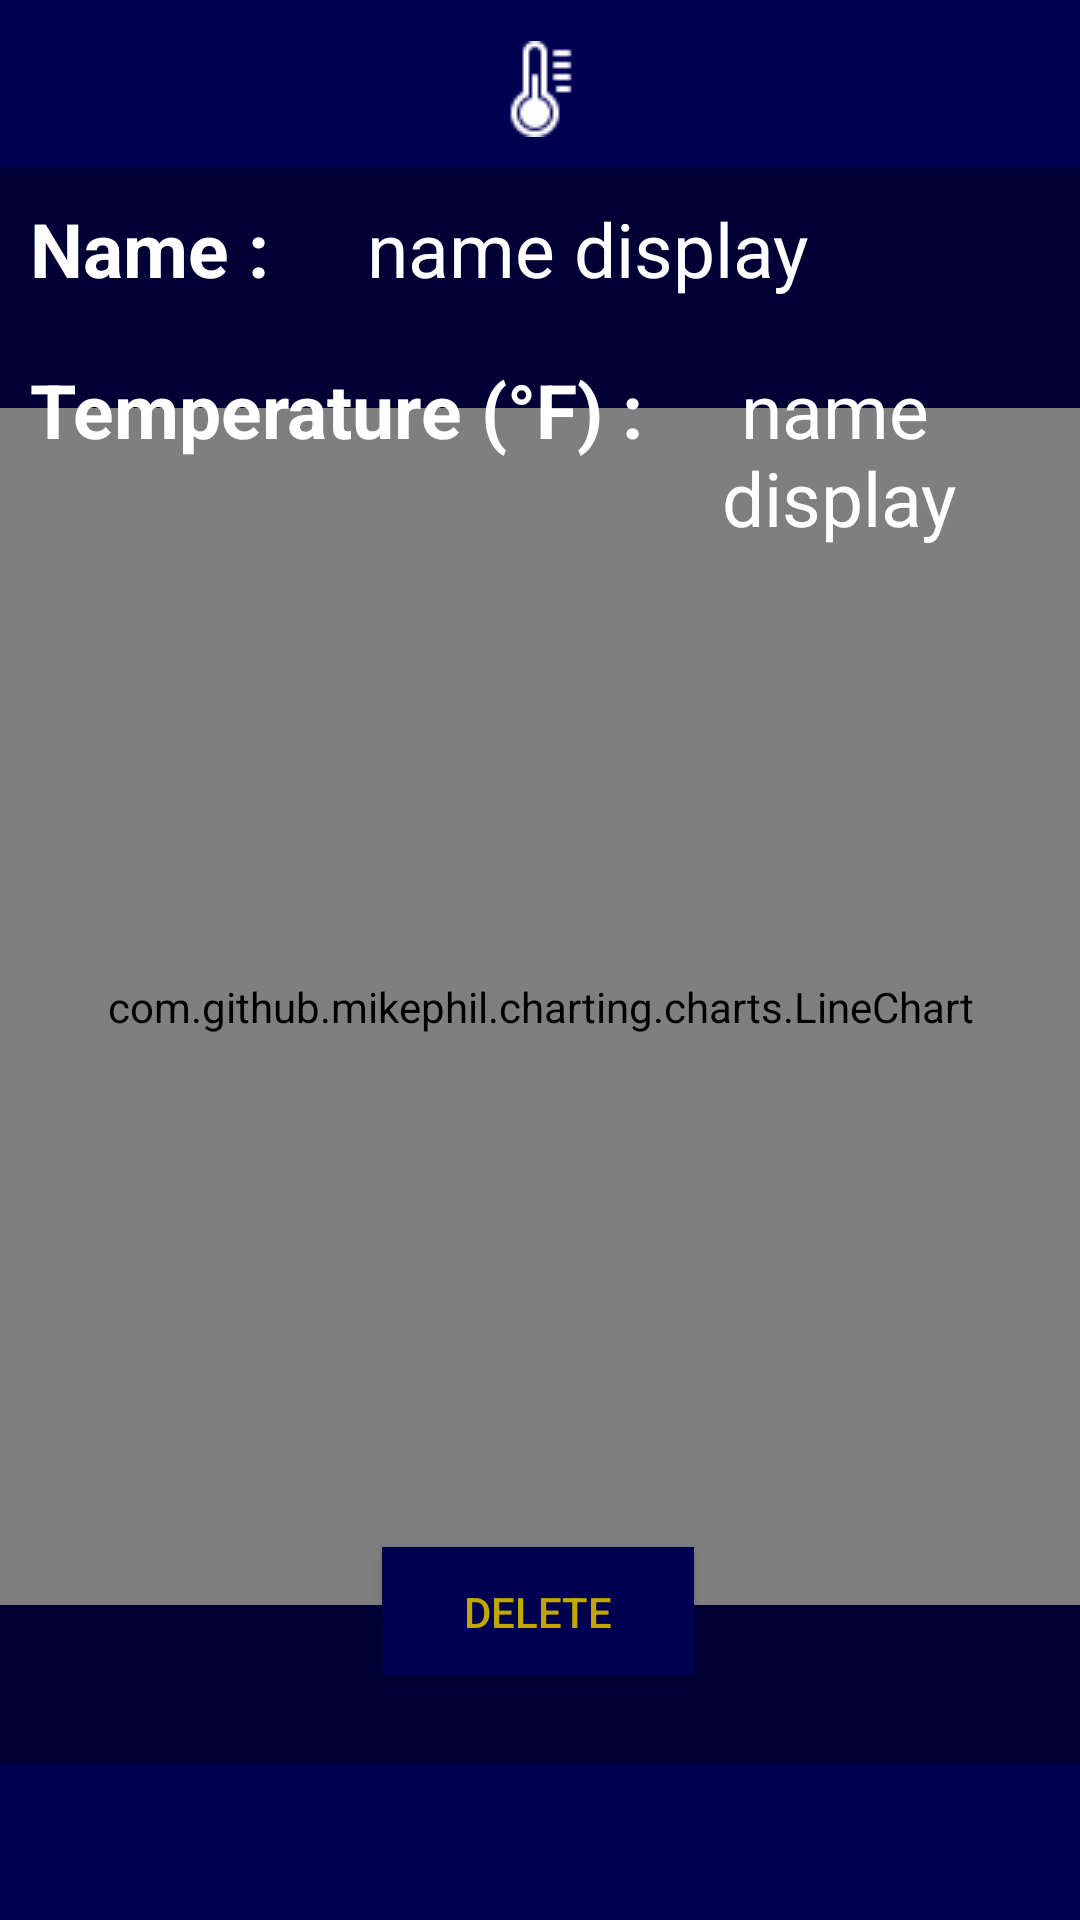

Write the Android layout XML for this screen, with the resource values it uses.
<!-- AndroidManifest.xml: application theme Theme.OnCLickRecyclerView -->
<!-- res/layout/employee_details.xml -->
<?xml version="1.0" encoding="utf-8"?>
<androidx.constraintlayout.widget.ConstraintLayout
    xmlns:android="http://schemas.android.com/apk/res/android"
    xmlns:app="http://schemas.android.com/apk/res-auto"
    xmlns:tools="http://schemas.android.com/tools"
    android:layout_width="match_parent"
    android:layout_height="match_parent"
    android:background="@color/backgroundBlue"
    tools:context=".sensorDetails">

    

    

    <com.github.mikephil.charting.charts.LineChart
        android:id="@+id/lineChart"
        android:layout_width="match_parent"
        android:layout_height="399dp"

        app:layout_constraintBottom_toTopOf="@+id/DeleteButton"
        app:layout_constraintEnd_toEndOf="parent"
        app:layout_constraintHorizontal_bias="0.0"
        app:layout_constraintStart_toStartOf="parent"
        app:layout_constraintTop_toBottomOf="@+id/linearLayout"
        app:layout_constraintVertical_bias="0.748" />

    <androidx.appcompat.widget.Toolbar
        android:id="@+id/toolbar"
        android:layout_width="match_parent"
        android:layout_height="?attr/actionBarSize"
        android:background="@color/BarBlue"
        app:layout_constraintEnd_toEndOf="parent"
        app:layout_constraintHorizontal_bias="0.0"
        app:layout_constraintStart_toStartOf="parent"
        app:layout_constraintTop_toTopOf="parent"
        app:titleTextColor="@color/BarBlue" />

    <LinearLayout
        android:id="@+id/linearLayout"
        android:layout_width="match_parent"
        android:layout_height="wrap_content"
        android:orientation="vertical"
        app:layout_constraintTop_toBottomOf="@id/toolbar">

        
        <LinearLayout
            android:layout_width="match_parent"
            android:layout_height="wrap_content"
            android:orientation="horizontal">

            <TextView
                android:id="@+id/name"
                android:layout_width="wrap_content"
                android:layout_height="wrap_content"
                android:layout_margin="10dp"
                android:text="Name : "
                android:textColor="@color/white"
                android:textSize="25sp"
                android:textStyle="bold" />

            <TextView
                android:id="@+id/display_name"
                android:layout_width="wrap_content"
                android:layout_height="wrap_content"
                android:layout_margin="10dp"
                android:text=" name display"
                android:textColor="@color/white"
                android:textSize="25sp" />

        </LinearLayout>

        
        <LinearLayout
            android:layout_width="match_parent"
            android:layout_height="wrap_content"
            android:orientation="horizontal">

            <TextView
                android:id="@+id/email"
                android:layout_width="wrap_content"
                android:layout_height="wrap_content"
                android:layout_margin="10dp"
                android:text="Temperature (°F) : "
                android:textColor="@color/white"
                android:textSize="25sp"
                android:textStyle="bold" />

            <TextView
                android:id="@+id/display_email"
                android:layout_width="wrap_content"
                android:layout_height="wrap_content"
                android:layout_margin="10dp"
                android:text=" name display"
                android:textColor="@color/white"
                android:textSize="25sp" />

        </LinearLayout>

    </LinearLayout>
    <androidx.appcompat.widget.Toolbar
        android:id="@+id/NavBar"
        android:layout_width="match_parent"
        android:layout_height="52dp"
        android:background="@color/BarBlue"
        app:layout_constraintBottom_toBottomOf="parent"
        app:layout_constraintEnd_toEndOf="parent"
        app:layout_constraintStart_toStartOf="parent"
        app:titleTextColor="@color/white" />

    <androidx.appcompat.widget.AppCompatButton
        android:id ="@+id/DeleteButton"
        android:layout_width="104dp"
        android:layout_height="43dp"
        android:text = "DELETE"
        android:textColor="@color/yellow"
        android:background="@color/BarBlue"
        app:layout_constraintBottom_toTopOf="@+id/NavBar"
        app:layout_constraintEnd_toEndOf="parent"
        app:layout_constraintHorizontal_bias="0.498"
        app:layout_constraintStart_toStartOf="parent"
        app:layout_constraintTop_toBottomOf="@+id/linearLayout"
        app:layout_constraintVertical_bias="0.917" />

    <ImageButton
        android:id="@+id/HomeButton"
        android:layout_width="193dp"
        android:layout_height="54dp"
        android:layout_marginStart="108dp"
        android:layout_marginBottom="1dp"
        android:background="@android:color/transparent"
        app:layout_constraintBottom_toBottomOf="@+id/NavBar"
        app:layout_constraintStart_toStartOf="parent"
        app:layout_constraintTop_toTopOf="@+id/NavBar"
        app:layout_constraintVertical_bias="0.0"
        app:srcCompat="@drawable/house32"
        app:tint="@color/white" />

    <ImageButton
        android:id="@+id/Templabel"
        android:layout_width="47dp"
        android:layout_height="53dp"
        android:background="@android:color/transparent"
        app:layout_constraintBottom_toBottomOf="@+id/toolbar"
        app:layout_constraintEnd_toEndOf="parent"
        app:layout_constraintStart_toStartOf="parent"
        app:layout_constraintTop_toTopOf="@+id/toolbar"
        app:layout_constraintVertical_bias="1.0"
        app:srcCompat="@drawable/temperature32"
        app:tint="@color/white" />
</androidx.constraintlayout.widget.ConstraintLayout>
<!-- resources referenced by this layout -->
<resources>
  <color name="BarBlue">#000053</color>
  <color name="backgroundBlue">#000034</color>
  <color name="white">#FFFFFFFF</color>
  <color name="yellow">#C1A700</color>
  <!-- drawable temperature32: png bitmap (drawable-mdpi, 604 bytes) -->
  <style name="Theme.OnCLickRecyclerView" parent="Theme.AppCompat.Light.NoActionBar">
          <item name="android:statusBarColor" tools:targetApi="l">#308d46</item>
      </style>
</resources>
